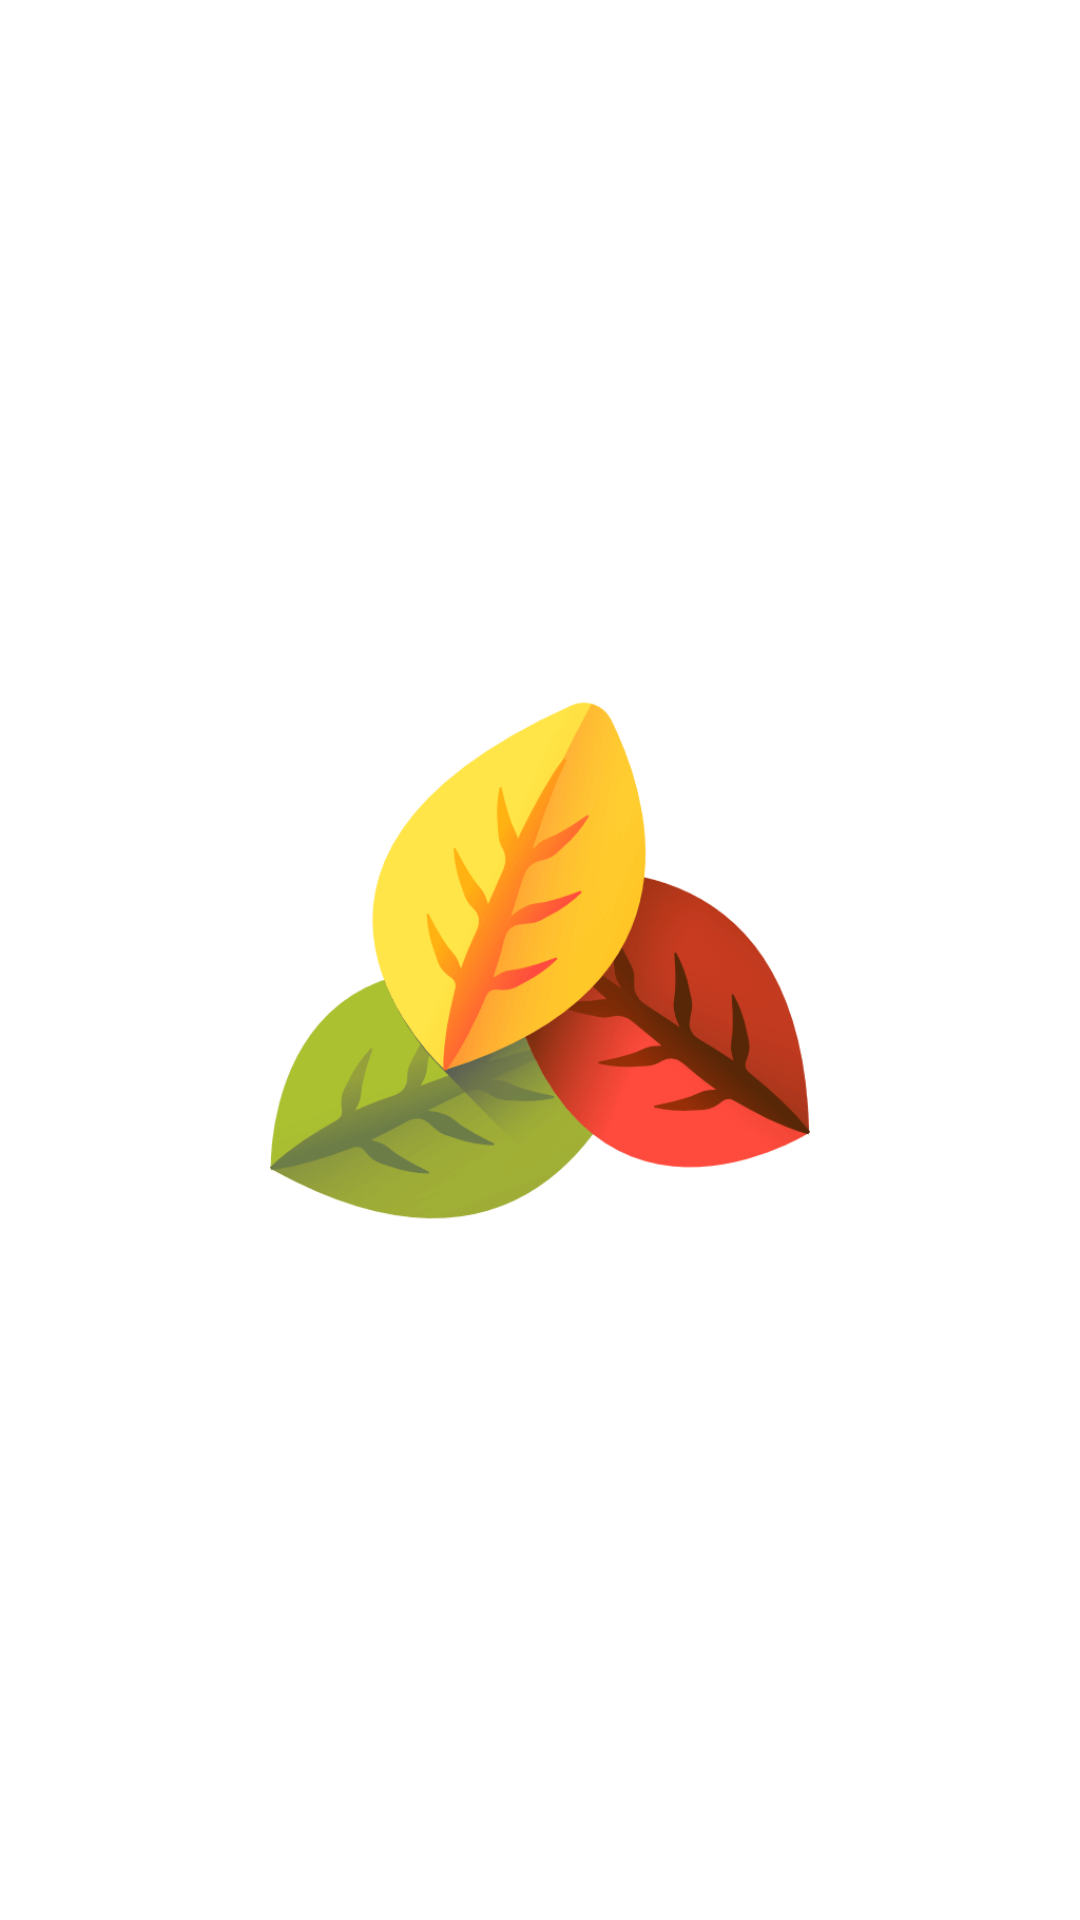

Produce the Android XML layout that renders to this screen, including the resource entries it uses.
<!-- AndroidManifest.xml: application theme Theme.example -->
<!-- res/layout/activity_main.xml -->
<?xml version="1.0" encoding="utf-8"?>
<androidx.constraintlayout.widget.ConstraintLayout xmlns:android="http://schemas.android.com/apk/res/android"
    xmlns:app="http://schemas.android.com/apk/res-auto"
    xmlns:tools="http://schemas.android.com/tools"
    android:layout_width="match_parent"
    android:layout_height="match_parent"
    android:background="@color/white"
    tools:context=".View.Activity_SplashScreen">

    <ImageView
        android:layout_width="180sp"
        android:layout_height="180sp"
        android:background="@drawable/ic_logo"
        app:layout_constraintBottom_toBottomOf="parent"
        app:layout_constraintEnd_toEndOf="parent"
        app:layout_constraintStart_toStartOf="parent"
        app:layout_constraintTop_toTopOf="parent" />




</androidx.constraintlayout.widget.ConstraintLayout>
<!-- resources referenced by this layout -->
<resources>
  <color name="white">#FFFFFFFF</color>
  <!-- drawable ic_logo: png bitmap (drawable, 23164 bytes) -->
  <style name="Theme.example" parent="Theme.AppCompat.NoActionBar">
          
          <item name="colorPrimary">@color/theme</item>
          <item name="colorPrimaryVariant">@color/white</item>
          <item name="colorOnPrimary">@color/white</item>
          
          <item name="colorSecondary">@color/theme</item>
          <item name="colorSecondaryVariant">@color/teal_700</item>
          <item name="colorOnSecondary">@color/white</item>
          
          
          <item name="android:windowDisablePreview">true</item>
      </style>
  <color name="theme">#069cdb</color>
  <color name="teal_700">#FF018786</color>
</resources>
